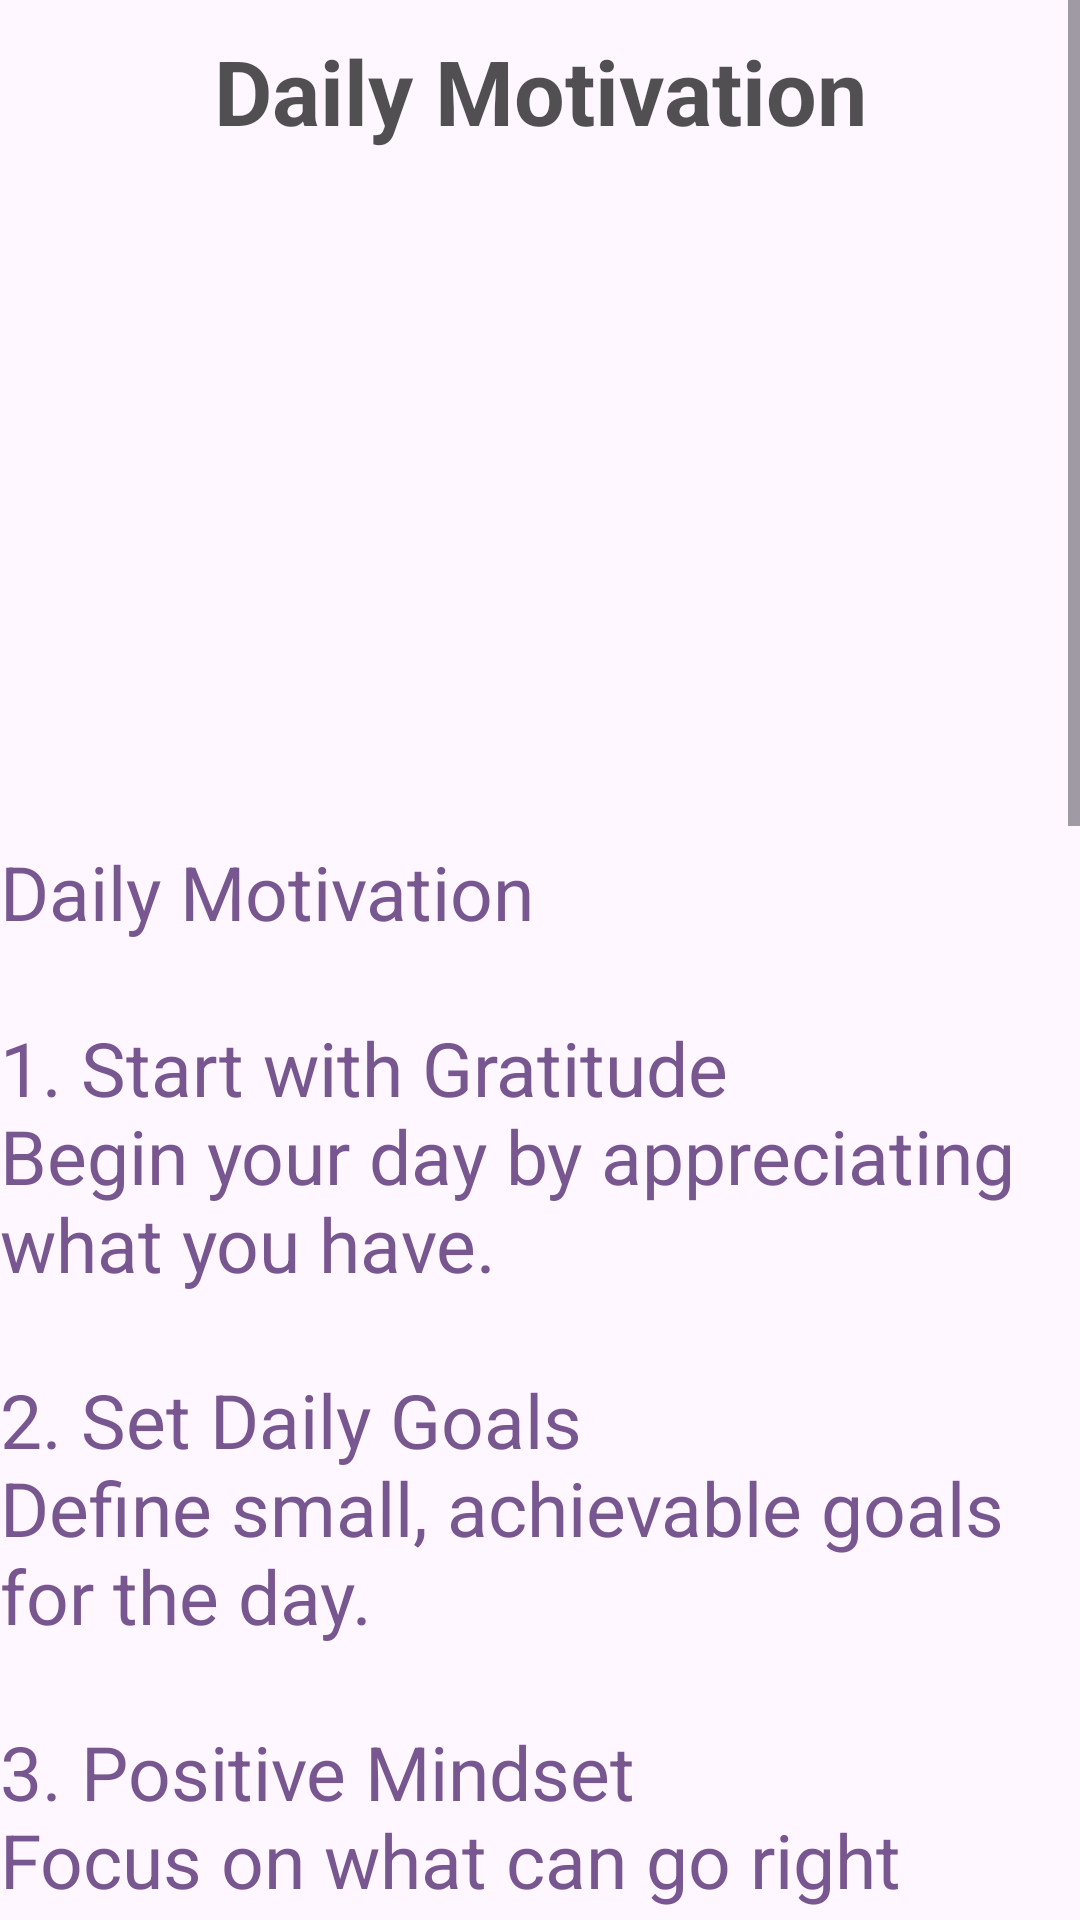

Android layout source for this screen:
<!-- AndroidManifest.xml: application theme Theme.Tai_WellnessApp -->
<!-- res/layout/activity_daily_motivation.xml -->
<?xml version="1.0" encoding="utf-8"?>
<ScrollView xmlns:android="http://schemas.android.com/apk/res/android"
    xmlns:app="http://schemas.android.com/apk/res-auto"
    xmlns:tools="http://schemas.android.com/tools"
    android:id="@+id/main"
    android:layout_width="match_parent"
    android:layout_height="match_parent"
    tools:context=".DailyMotivation">

    <LinearLayout
        android:layout_width="match_parent"
        android:layout_height="wrap_content"
        android:orientation="vertical">


        <TextView
            android:layout_width="match_parent"
            android:layout_height="wrap_content"
            android:text="@string/daily_motivation"
            android:textSize="30sp"
            android:textAlignment="center"
            android:textStyle="bold"
            android:textColor="#BB121212"
            android:layout_marginTop="10dp"/>

        <ImageView
            android:layout_width="match_parent"
            android:layout_height="600px"
            android:layout_margin="10dp"
            android:scaleType="fitCenter"
            android:src="@drawable/image5"/>

        <TextView
            android:layout_width="match_parent"
            android:layout_height="wrap_content"
            android:text="@string/daily_motivation_content"
            android:textSize="25sp"
            android:textColor="#785690"
            android:layout_marginTop="10dp"
            />
    </LinearLayout>

</ScrollView>
<!-- resources referenced by this layout -->
<resources>
  <string name="daily_motivation">
          Daily Motivation
      </string>
  <string name="daily_motivation_content">
          Daily Motivation\n\n1.
          Start with Gratitude\nBegin your day by appreciating what you have.\n\n2.
          Set Daily Goals\nDefine small, achievable goals for the day.\n\n3.
          Positive Mindset\nFocus on what can go right instead of what can go wrong.\n\n4.
          Take Action\nStart even if you don’t feel ready—progress comes from doing.\n\n5.
          Stay Consistent\nSmall efforts every day lead to big results.\n\n6.
          Embrace Challenges\nView obstacles as opportunities to grow.\n\n7.
          Learn Daily\nGain something new each day, no matter how small.\n\n8.
          Avoid Negativity\nLimit exposure to negative thoughts and influences.\n\n9.
          Reflect on Progress\nLook back at what you’ve achieved, not just what’s left.\n\n10.
          End with Positivity\nFinish your day with a positive thought or reflection.
      </string>
  <style name="Theme.Tai_WellnessApp" parent="Base.Theme.Tai_WellnessApp" />
  <style name="Base.Theme.Tai_WellnessApp" parent="Theme.Material3.DayNight.NoActionBar">
          
          
      </style>
</resources>
